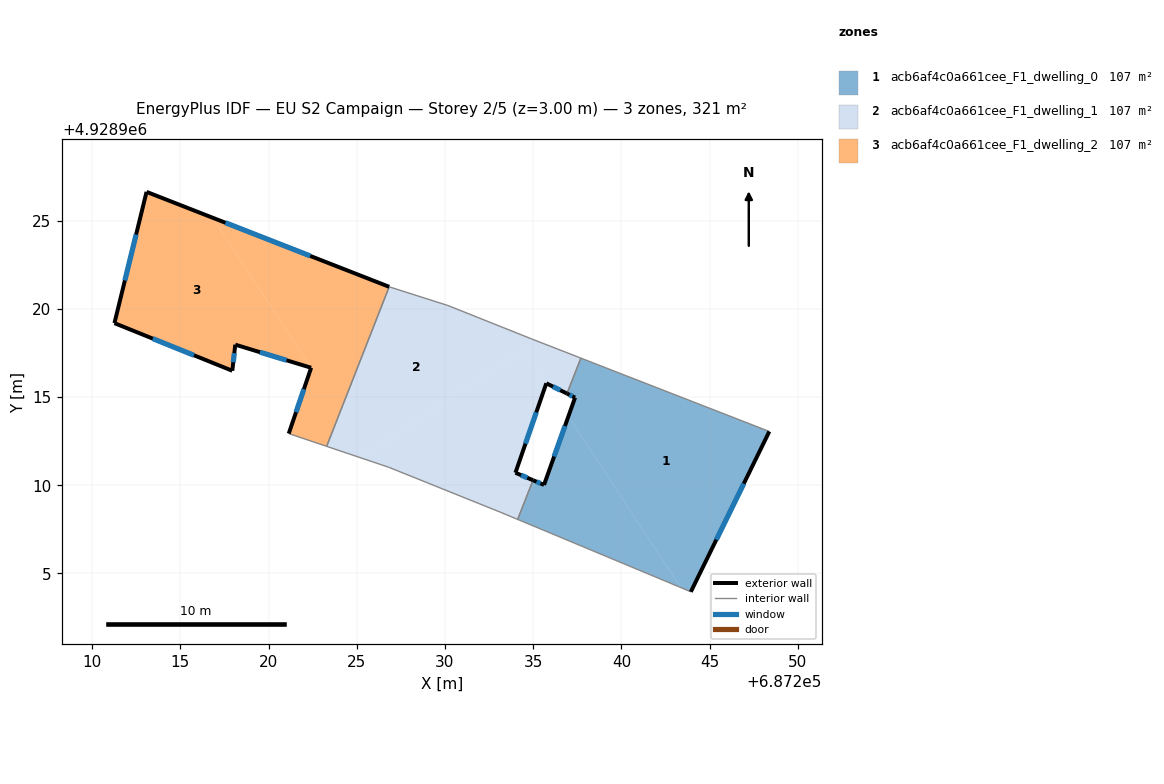
=== STOREY PLAN SPEC (per zone: floor XY polygon, exterior-wall plan segments, windows/doors) ===
zone 1: acb6af4c0a661cee_F1_dwelling_0  (106.9 m²)
  floor: (687243.93, 4928903.96) (687248.38, 4928913.05) (687237.70, 4928917.20) (687236.91, 4928915.20) (687237.37, 4928914.97) (687236.99, 4928913.90) (687243.37, 4928904.20)
  floor: (687243.37, 4928904.20) (687236.99, 4928913.90) (687235.61, 4928910.02) (687234.99, 4928910.28) (687234.12, 4928908.06) (687243.25, 4928904.25)
  exterior wall: (687234.99, 4928910.28) – (687235.61, 4928910.02)  [0.7 m]
    window: (687235.19, 4928910.20) – (687235.41, 4928910.10)  [0.2 m²]
  exterior wall: (687235.61, 4928910.02) – (687237.37, 4928914.97)  [5.3 m]
    window: (687236.19, 4928911.63) – (687236.80, 4928913.36)  [1.9 m²]
  exterior wall: (687237.37, 4928914.97) – (687236.91, 4928915.20)  [0.5 m]
    window: (687237.22, 4928915.04) – (687237.06, 4928915.12)  [0.2 m²]
  exterior wall: (687248.38, 4928913.05) – (687243.93, 4928903.96)  [10.1 m]
    window: (687246.94, 4928910.09) – (687245.38, 4928906.91)  [3.7 m²]
  interior walls: 5
zone 2: acb6af4c0a661cee_F1_dwelling_1  (106.9 m²)
  floor: (687235.22, 4928918.17) (687234.92, 4928918.29) (687230.16, 4928920.19) (687226.84, 4928921.25) (687223.29, 4928912.20) (687225.17, 4928911.57)
  floor: (687234.12, 4928908.06) (687234.99, 4928910.28) (687233.99, 4928910.71) (687235.74, 4928915.78) (687235.77, 4928915.76) (687234.50, 4928917.70) (687225.17, 4928911.57) (687226.81, 4928911.02) (687233.17, 4928908.46)
  floor: (687236.91, 4928915.20) (687237.70, 4928917.20) (687235.22, 4928918.17) (687234.50, 4928917.70) (687235.77, 4928915.76)
  exterior wall: (687236.91, 4928915.20) – (687235.74, 4928915.78)  [1.3 m]
    window: (687236.53, 4928915.38) – (687236.12, 4928915.59)  [0.5 m²]
  exterior wall: (687235.74, 4928915.78) – (687233.99, 4928910.71)  [5.4 m]
    window: (687235.17, 4928914.13) – (687234.56, 4928912.36)  [2.0 m²]
  exterior wall: (687233.99, 4928910.71) – (687234.99, 4928910.28)  [1.1 m]
    window: (687234.32, 4928910.57) – (687234.66, 4928910.42)  [0.4 m²]
  interior walls: 9
zone 3: acb6af4c0a661cee_F1_dwelling_2  (106.9 m²)
  floor: (687223.29, 4928912.20) (687226.84, 4928921.25) (687216.83, 4928925.16) (687222.41, 4928916.66) (687221.14, 4928912.93)
  floor: (687222.41, 4928916.66) (687216.83, 4928925.16) (687213.08, 4928926.63) (687211.26, 4928919.19) (687217.94, 4928916.49) (687218.11, 4928917.97)
  exterior wall: (687218.11, 4928917.97) – (687217.94, 4928916.49)  [1.5 m]
    window: (687218.06, 4928917.49) – (687218.00, 4928916.97)  [0.5 m²]
  exterior wall: (687217.94, 4928916.49) – (687211.26, 4928919.19)  [7.2 m]
    window: (687215.77, 4928917.37) – (687213.44, 4928918.31)  [2.6 m²]
  exterior wall: (687211.26, 4928919.19) – (687213.08, 4928926.63)  [7.7 m]
    window: (687211.86, 4928921.61) – (687212.49, 4928924.21)  [2.8 m²]
  exterior wall: (687213.08, 4928926.63) – (687226.84, 4928921.25)  [14.8 m]
    window: (687217.56, 4928924.88) – (687222.36, 4928923.00)  [5.4 m²]
  exterior wall: (687221.14, 4928912.93) – (687222.41, 4928916.66)  [3.9 m]
    window: (687221.56, 4928914.14) – (687222.00, 4928915.44)  [1.4 m²]
  exterior wall: (687222.41, 4928916.66) – (687218.11, 4928917.97)  [4.5 m]
    window: (687221.02, 4928917.08) – (687219.51, 4928917.54)  [1.6 m²]
  interior walls: 2

=== DERIVED (storey summary) ===
Building: EU S2 Campaign
Storey: 2 of 5  (floor level z = 3.00 m)
Storey gross floor area: 320.6 m²
Zones on this storey: 3
  - acb6af4c0a661cee_F1_dwelling_0: floor 106.9 m²; exterior wall 16.6 m (49.7 m²); 4 window(s) 6.1 m²; WWR 12.2%
  - acb6af4c0a661cee_F1_dwelling_1: floor 106.9 m²; exterior wall 7.8 m (23.3 m²); 3 window(s) 2.8 m²; WWR 12.2%
  - acb6af4c0a661cee_F1_dwelling_2: floor 106.9 m²; exterior wall 39.6 m (118.7 m²); 6 window(s) 14.5 m²; WWR 12.2%
Zone adjacency (shared interzone walls):
  - acb6af4c0a661cee_F1_dwelling_0 ↔ acb6af4c0a661cee_F1_dwelling_1
  - acb6af4c0a661cee_F1_dwelling_1 ↔ acb6af4c0a661cee_F1_dwelling_2